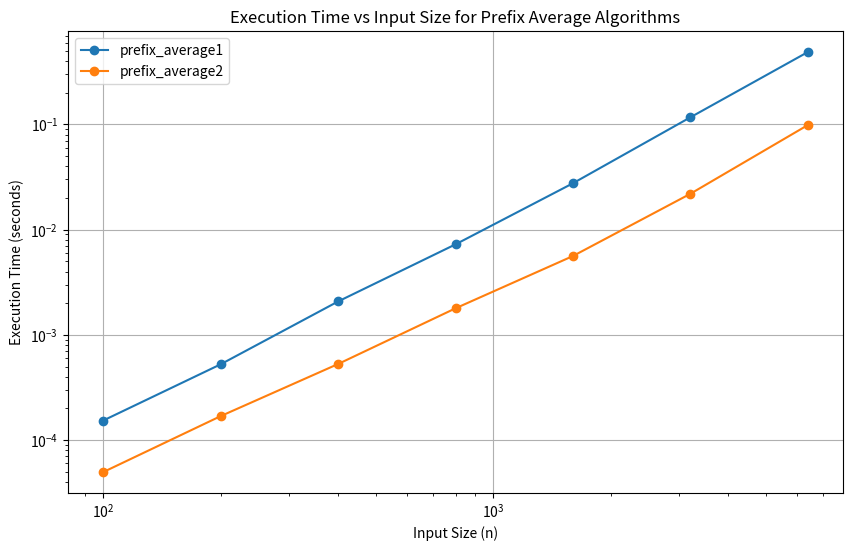

Recreate this plot in Python.
import time
import matplotlib.pyplot as plt
import numpy as np


def prefix_average1(S):
    n = len(S)
    A = [0] * n
    for j in range(n):
        total = 0
        for i in range(j + 1):
            total += S[i]
        A[j] = total / (j + 1)
    return A


def prefix_average2(S):
    n = len(S)
    A = [0] * n
    for j in range(n):
        A[j] = sum(S[0 : j + 1]) / (j + 1)
    return A


input_sizes = [100, 200, 400, 800, 1600, 3200, 6400]


times1 = []
times2 = []

for size in input_sizes:
    S = np.random.rand(size).tolist()

    start_time = time.time()
    prefix_average1(S)
    end_time = time.time()
    times1.append(end_time - start_time)

    start_time = time.time()
    prefix_average2(S)
    end_time = time.time()
    times2.append(end_time - start_time)

plt.figure(figsize=(10, 6))
plt.loglog(input_sizes, times1, label="prefix_average1", marker="o")
plt.loglog(input_sizes, times2, label="prefix_average2", marker="o")
plt.xlabel("Input Size (n)")
plt.ylabel("Execution Time (seconds)")
plt.title("Execution Time vs Input Size for Prefix Average Algorithms")
plt.legend()
plt.grid(True)
plt.savefig("log_log_execution_time_plot.png")
